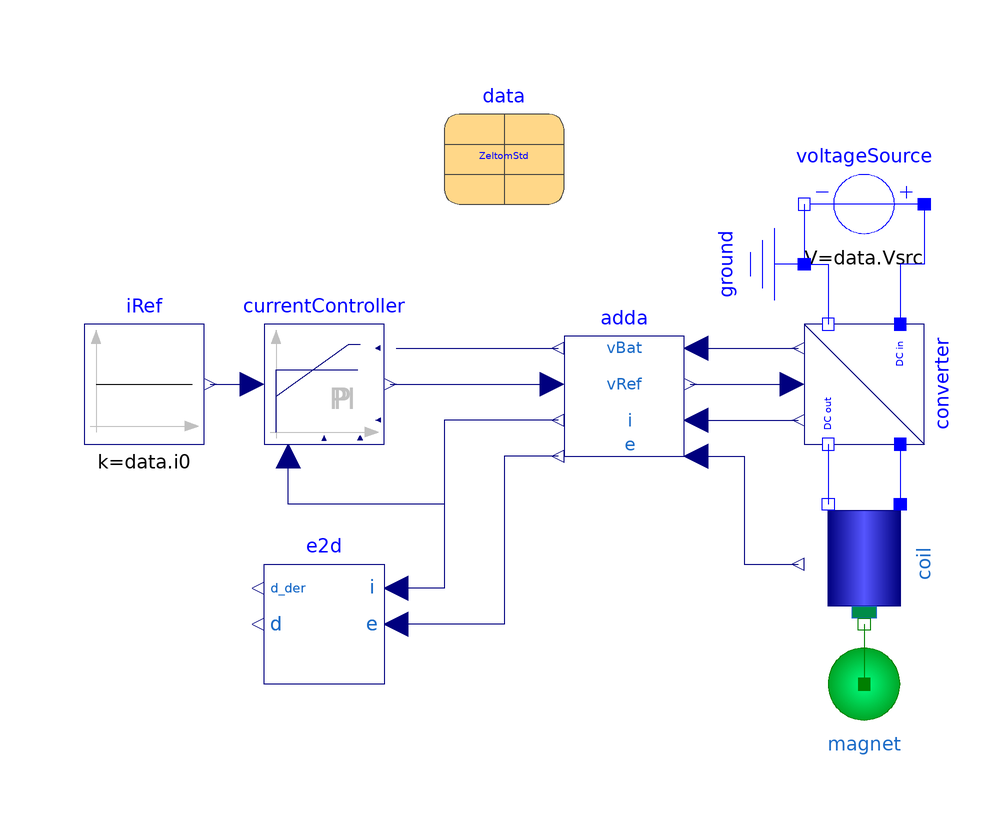

Above is the diagram view of the following Modelica model: its components placed by their Placement annotations and its connect equations drawn as lines.

model CurrentControl "Current controlled system"
  extends Modelica.Icons.Example;
  Components.Coil
           coil(
    data=data,
    i(fixed=true, start=data.i0))
    annotation (Placement(transformation(extent={{90,-10},{70,10}})));
  Modelica.Electrical.Analog.Sources.ConstantVoltage voltageSource(V=data.Vsrc)
                                                                        annotation (Placement(transformation(
        extent={{-10,10},{10,-10}},
        rotation=180,
        origin={80,60})));
  Modelica.Electrical.Analog.Basic.Ground ground annotation (Placement(transformation(
        extent={{-10,-10},{10,10}},
        rotation=270,
        origin={60,50})));
  Modelica.Blocks.Sources.Constant iRef(k=data.i0)  annotation (Placement(transformation(extent={{-50,20},
            {-30,40}})));
  Control.Continuous.LimitedPI currentController(
    k=data.kpI,
    Ti=data.TiI,
    constantUpperLimit=false,
    symmetricLimits=false,
    yMax=data.Vsrc,
    yMin=0,
    initType=Modelica.Blocks.Types.Init.InitialOutput,
    x_start=data.v0,
    y_start=data.v0) annotation (Placement(transformation(extent={{-20,20},{0,40}})));
  DCDC.Averaging.Converter converter(fSw=data.fSw)                             annotation (Placement(transformation(
        extent={{-10,-10},{10,10}},
        rotation=270,
        origin={80,30})));
  parameter ParameterRecords.DataZeltomStd data(dNoise=0) annotation (Placement(transformation(extent={{10,60},{30,80}})));
  Control.Continuous.Adda adda(samplePeriod=1/data.fSw) annotation (Placement(transformation(extent={{30,18},{50,38}})));
  Control.Continuous.E2d e2d(
    samplePeriod=1/data.fSw,
    alfa=data.alfa,
    beta=data.beta,
    gamma=data.gamma) annotation (Placement(transformation(extent={{0,-20},{-20,0}})));
  Components.Magnet magnet(
    m=data.m,
    d(fixed=true, start=data.d0),
    d_der(fixed=true)) annotation (Placement(transformation(extent={{70,-30},{90,-10}})));
equation
  connect(voltageSource.n, ground.p) annotation (Line(points={{70,60},{70,50}}, color={0,0,255}));
  connect(voltageSource.n, converter.dc_n1) annotation (Line(points={{70,60},{70,50},{74,50},{74,40}},
                                    color={0,0,255}));
  connect(voltageSource.p, converter.dc_p1) annotation (Line(points={{90,60},{90,50},{86,50},{86,40}},
                                    color={0,0,255}));
  connect(converter.dc_n2, coil.pin_n) annotation (Line(points={{74,20},{74,10}}, color={0,0,255}));
  connect(converter.dc_p2, coil.pin_p) annotation (Line(points={{86,20},{86,10}}, color={0,0,255}));
  connect(iRef.y, currentController.u) annotation (Line(points={{-29,30},{
          -22,30}},                                                                 color={0,0,127}));
  connect(adda.vSrc, converter.vBat)
    annotation (Line(points={{52,36},{69,36}}, color={0,0,127}));
  connect(adda.vRef, converter.vRef)
    annotation (Line(points={{51,30},{68,30}}, color={0,0,127}));
  connect(adda.iAct, converter.iAct)
    annotation (Line(points={{52,24},{69,24}}, color={0,0,127}));
  connect(adda.eAct, coil.e) annotation (Line(points={{52,18},{60,18},{60,0},{69,0}}, color={0,0,127}));
  connect(currentController.yMaxVar, adda.vBat)
    annotation (Line(points={{2,36},{29,36}}, color={0,0,127}));
  connect(currentController.y, adda.v)
    annotation (Line(points={{1,30},{28,30}}, color={0,0,127}));
  connect(adda.i, currentController.u_m) annotation (Line(points={{29,24},{
          10,24},{10,10},{-16,10},{-16,18}}, color={0,0,127}));
  connect(adda.i, e2d.i) annotation (Line(points={{29,24},{10,24},{10,-4},{
          2,-4}}, color={0,0,127}));
  connect(adda.e, e2d.e) annotation (Line(points={{29,18},{20,18},{20,-10},
          {2,-10}}, color={0,0,127}));
  connect(coil.flange, magnet.flange) annotation (Line(points={{80,-10},{80,-20}}, color={0,127,0}));
  annotation (experiment(
      StopTime=0.1,
      Interval=5e-05,
      Tolerance=1e-06),
    Diagram(coordinateSystem(extent={{-180,-100},{100,100}})),
    Icon(coordinateSystem(extent={{-100,-100},{100,100}})),
    Documentation(info="<html>
<p>
Current controlled, i.e. prescribed force: 
Note that the system is only stable under perfect conditions, initialized in an equilibrium.
</p>
</html>"));
end CurrentControl;